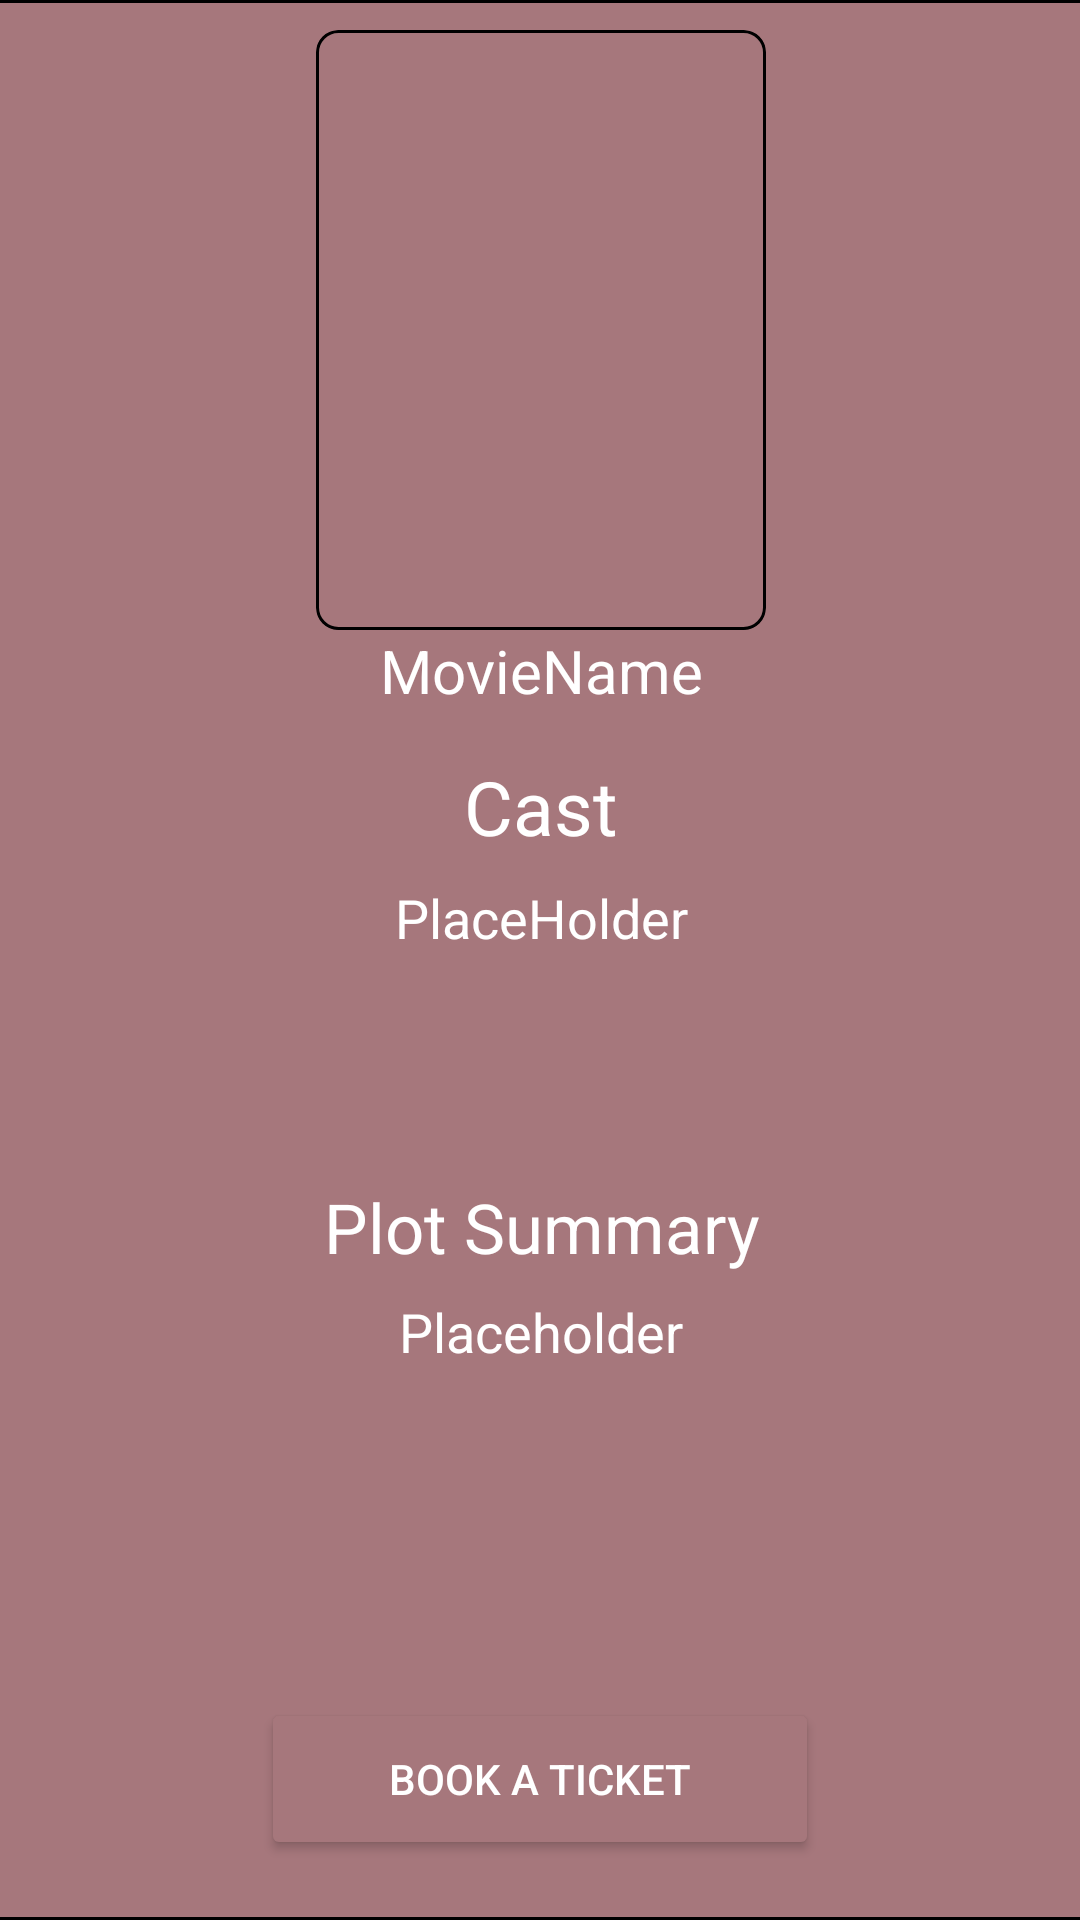

Produce the Android XML layout that renders to this screen, including the resource entries it uses.
<!-- AndroidManifest.xml: application theme Theme.MyTheaterApp -->
<!-- res/layout/info_play.xml -->
<?xml version="1.0" encoding="utf-8"?>
<androidx.constraintlayout.widget.ConstraintLayout xmlns:android="http://schemas.android.com/apk/res/android"
    xmlns:app="http://schemas.android.com/apk/res-auto"
    xmlns:tools="http://schemas.android.com/tools"
    android:layout_width="match_parent"
    android:layout_height="match_parent"
    android:background="#a6777c">


    <View
        android:id="@+id/view"
        android:layout_width="390dp"
        android:layout_height="match_parent"
        android:background="@drawable/rounded_border"
        app:layout_constraintEnd_toEndOf="parent"
        app:layout_constraintHorizontal_bias="0.476"
        app:layout_constraintStart_toStartOf="parent"
        app:layout_constraintTop_toTopOf="parent" />

    <LinearLayout
        android:id="@+id/linearLayout2"
        android:layout_width="390dp"
        android:layout_height="wrap_content"
        android:orientation="vertical"
        app:layout_constraintEnd_toEndOf="parent"
        app:layout_constraintStart_toStartOf="parent"
        app:layout_constraintTop_toTopOf="parent"
        android:gravity="center">

        <ImageView
            android:id="@+id/play_img"
            android:layout_width="150dp"
            android:layout_height="200dp"
            android:layout_marginTop="10dp"
            android:background="@drawable/rounded_border"
            app:srcCompat="@drawable/gladiator"
            android:clipToOutline="true"
            android:scaleType="centerCrop"/>

        <TextView
            android:id="@+id/play_name"
            android:layout_width="match_parent"
            android:layout_height="wrap_content"
            android:text="MovieName"
            android:textSize="20sp"
            android:textColor="@color/white"
            android:textAlignment="center"/>

        <TextView
            android:layout_width="match_parent"
            android:layout_height="wrap_content"
            android:text="Cast"
            android:textColor="@color/white"
            android:textAlignment="center"
            android:textSize="25dp"
            android:layout_marginTop="15dp"/>

        <View
            android:layout_width="match_parent"
            android:layout_height="3dp"
            android:background="#a6777c" />

        <TextView
            android:id="@+id/cast"
            android:layout_width="match_parent"
            android:layout_height="100dp"
            android:layout_marginTop="5dp"
            android:text="PlaceHolder"
            android:textSize="18sp"
            android:textColor="@color/white"
            android:textAlignment="center"/>

        <TextView
            android:layout_width="match_parent"
            android:layout_height="30dp"
            android:text="Plot Summary"
            android:textSize="23sp"
            android:textColor="@color/white"
            android:textAlignment="center"
            />

        <View
            android:layout_width="match_parent"
            android:layout_height="3dp"
            android:background="#a6777c" />

        <TextView
            android:id="@+id/plot"
            android:layout_width="match_parent"
            android:layout_height="wrap_content"
            android:layout_marginTop="5dp"
            android:text="Placeholder"
            android:textAlignment="center"
            android:textColor="@color/white"
            android:textSize="18sp" />


    </LinearLayout>

    <Button
        android:layout_width="186dp"
        android:layout_height="54dp"
        android:backgroundTint="#a6777c"
        android:text="Book a ticket"
        android:textColor="@color/white"
        app:layout_constraintBottom_toBottomOf="@+id/view"
        app:layout_constraintEnd_toEndOf="parent"
        app:layout_constraintStart_toStartOf="parent"
        android:layout_marginBottom="20dp"
        android:shadowRadius="@integer/material_motion_duration_long_2"/>




</androidx.constraintlayout.widget.ConstraintLayout>
<!-- resources referenced by this layout -->
<resources>
  <color name="white">#FFFFFFFF</color>
  <!-- drawable rounded_border (drawable) -->
  <?xml version="1.0" encoding="utf-8"?>
  <shape xmlns:android="http://schemas.android.com/apk/res/android"
      android:shape="rectangle">
      <corners android:radius="7dp"/>  
      <stroke android:width="1dp" />
  </shape>
  <style name="Theme.MyTheaterApp" parent="Base.Theme.MyTheaterApp" />
  <style name="Base.Theme.MyTheaterApp" parent="Theme.AppCompat.Light.NoActionBar">
          
          <item name="colorPrimary">@color/primary_color</item>
          
      </style>
  <color name="primary_color">#71202A</color>
</resources>
